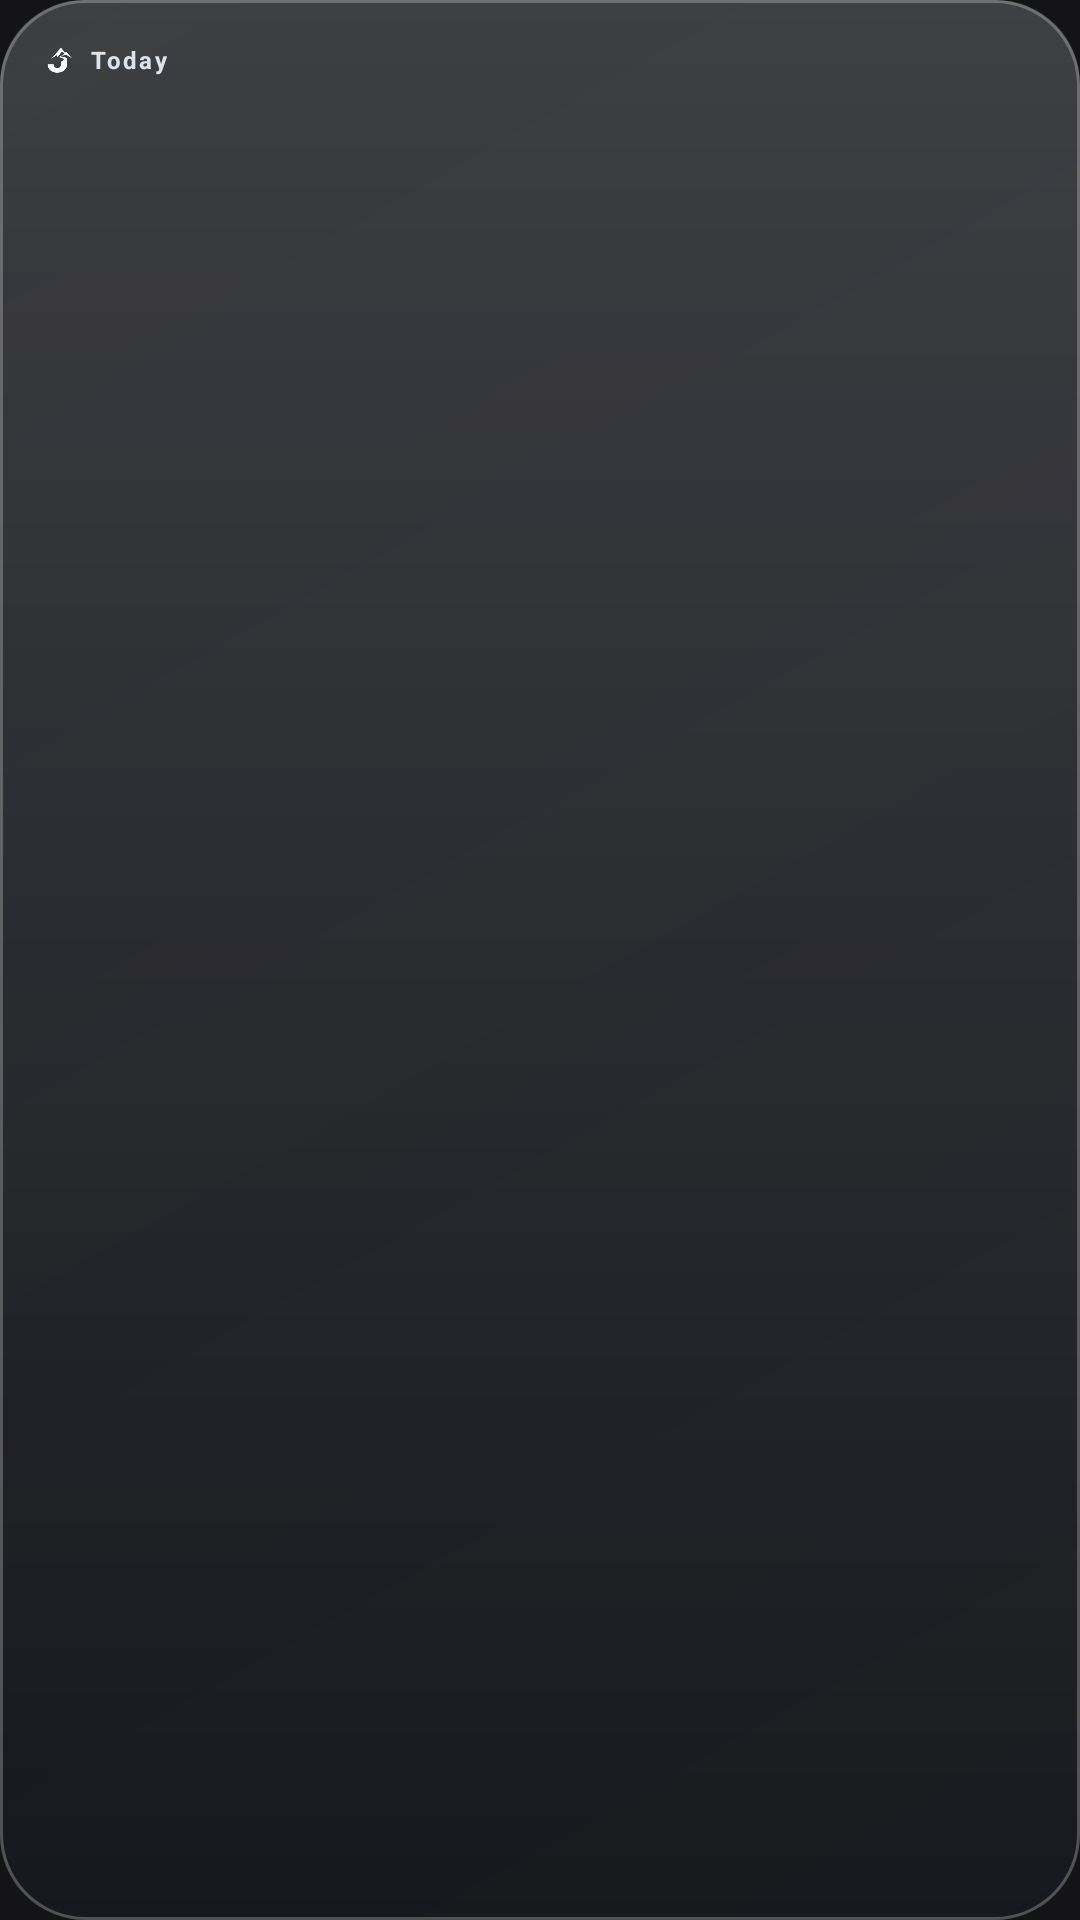

Layout XML and referenced resources for this Android screen:
<!-- AndroidManifest.xml: application theme AppTheme -->
<!-- res/layout/widget_medium.xml -->
<?xml version="1.0" encoding="utf-8"?>
<LinearLayout xmlns:android="http://schemas.android.com/apk/res/android"
    android:id="@+id/widget_root"
    android:layout_width="match_parent"
    android:layout_height="match_parent"
    android:background="@drawable/widget_glass_frosted"
    android:orientation="vertical"
    android:gravity="start"
    android:padding="14dp">

    <LinearLayout
        android:layout_width="wrap_content"
        android:layout_height="wrap_content"
        android:gravity="center_vertical"
        android:orientation="horizontal">

        <ImageView
            android:id="@+id/widget_mark"
            android:layout_width="12dp"
            android:layout_height="12dp"
            android:src="@drawable/ic_widget_mark"
            android:contentDescription="@null" />

        <TextView
            android:id="@+id/widget_brand"
            android:layout_width="wrap_content"
            android:layout_height="wrap_content"
            android:layout_marginStart="4dp"
            android:text="@string/widget_today"
            android:textColor="#DDE3EA"
            android:textSize="8sp"
            android:letterSpacing="0.1"
            android:textStyle="bold" />
    </LinearLayout>

    <LinearLayout
        android:layout_width="match_parent"
        android:layout_height="0dp"
        android:layout_weight="1"
        android:layout_marginTop="4dp"
        android:orientation="horizontal"
        android:gravity="center_vertical">

        <LinearLayout
            android:layout_width="0dp"
            android:layout_height="wrap_content"
            android:layout_weight="1"
            android:orientation="vertical">

            <TextView
                android:id="@+id/widget_title"
                style="@style/WidgetTitle"
                android:layout_width="match_parent"
                android:layout_height="wrap_content"
                android:maxLines="2"
                android:textSize="@dimen/widget_title_medium" />

            <TextView
                android:id="@+id/widget_body"
                style="@style/WidgetBody"
                android:layout_width="match_parent"
                android:layout_height="wrap_content"
                android:layout_marginTop="4dp"
                android:maxLines="2"
                android:textSize="@dimen/widget_body" />
        </LinearLayout>

        <ImageView
            android:id="@+id/widget_image"
            android:layout_width="58dp"
            android:layout_height="58dp"
            android:layout_marginStart="12dp"
            android:adjustViewBounds="true"
            android:scaleType="fitCenter"
            android:contentDescription="@null" />
    </LinearLayout>
</LinearLayout>
<!-- resources referenced by this layout -->
<resources>
  <dimen name="widget_body">12sp</dimen>
  <dimen name="widget_title_medium">17sp</dimen>
  <!-- drawable ic_widget_mark: png bitmap (drawable-nodpi, 1416 bytes) -->
  <!-- drawable widget_glass_frosted (drawable) -->
  <?xml version="1.0" encoding="utf-8"?>
  <layer-list xmlns:android="http://schemas.android.com/apk/res/android">
      <item>
          <shape android:shape="rectangle">
              <corners android:radius="@dimen/widget_radius" />
              <gradient android:angle="135" android:startColor="#A6181B22" android:endColor="#8A10131A" />
              <stroke android:width="1dp" android:color="#40FFFFFF" />
          </shape>
      </item>
      <item>
          <shape android:shape="rectangle">
              <corners android:radius="@dimen/widget_radius" />
              <gradient android:angle="270" android:startColor="#2EFFFFFF" android:endColor="#00FFFFFF" />
          </shape>
      </item>
  </layer-list>
  <string name="widget_today">Today</string>
  <style name="WidgetBody">
          <item name="android:textColor">@color/widget_muted</item>
          <item name="android:fontFamily">sans-serif</item>
          <item name="android:shadowColor">#4D000000</item>
          <item name="android:shadowRadius">4</item>
          <item name="android:shadowDy">1</item>
          <item name="android:lineSpacingExtra">1.5dp</item>
          <item name="android:ellipsize">end</item>
      </style>
  <style name="WidgetTitle">
          <item name="android:textColor">@color/widget_text</item>
          <item name="android:fontFamily">sans-serif-medium</item>
          <item name="android:letterSpacing">-0.01</item>
          <item name="android:shadowColor">#66000000</item>
          <item name="android:shadowRadius">6</item>
          <item name="android:shadowDx">0</item>
          <item name="android:shadowDy">1</item>
          <item name="android:lineSpacingExtra">2dp</item>
          <item name="android:ellipsize">end</item>
      </style>
  <style name="AppTheme" parent="Theme.AppCompat.DayNight.NoActionBar">
          <item name="colorPrimary">@color/colorPrimary</item>
          <item name="colorPrimaryDark">@color/colorPrimaryDark</item>
          <item name="colorAccent">@color/colorAccent</item>
          <item name="android:windowBackground">@color/app_background</item>
          <item name="android:statusBarColor">@color/app_background</item>
          <item name="android:navigationBarColor">@color/app_background</item>
          <item name="android:windowLightStatusBar">false</item>
      </style>
  <dimen name="widget_radius">28dp</dimen>
  <color name="widget_muted">#C9CAD0</color>
  <color name="widget_text">#FFFFFF</color>
  <color name="colorPrimary">#141416</color>
  <color name="colorPrimaryDark">#141416</color>
  <color name="colorAccent">#7CE3C4</color>
  <color name="app_background">#141416</color>
</resources>
